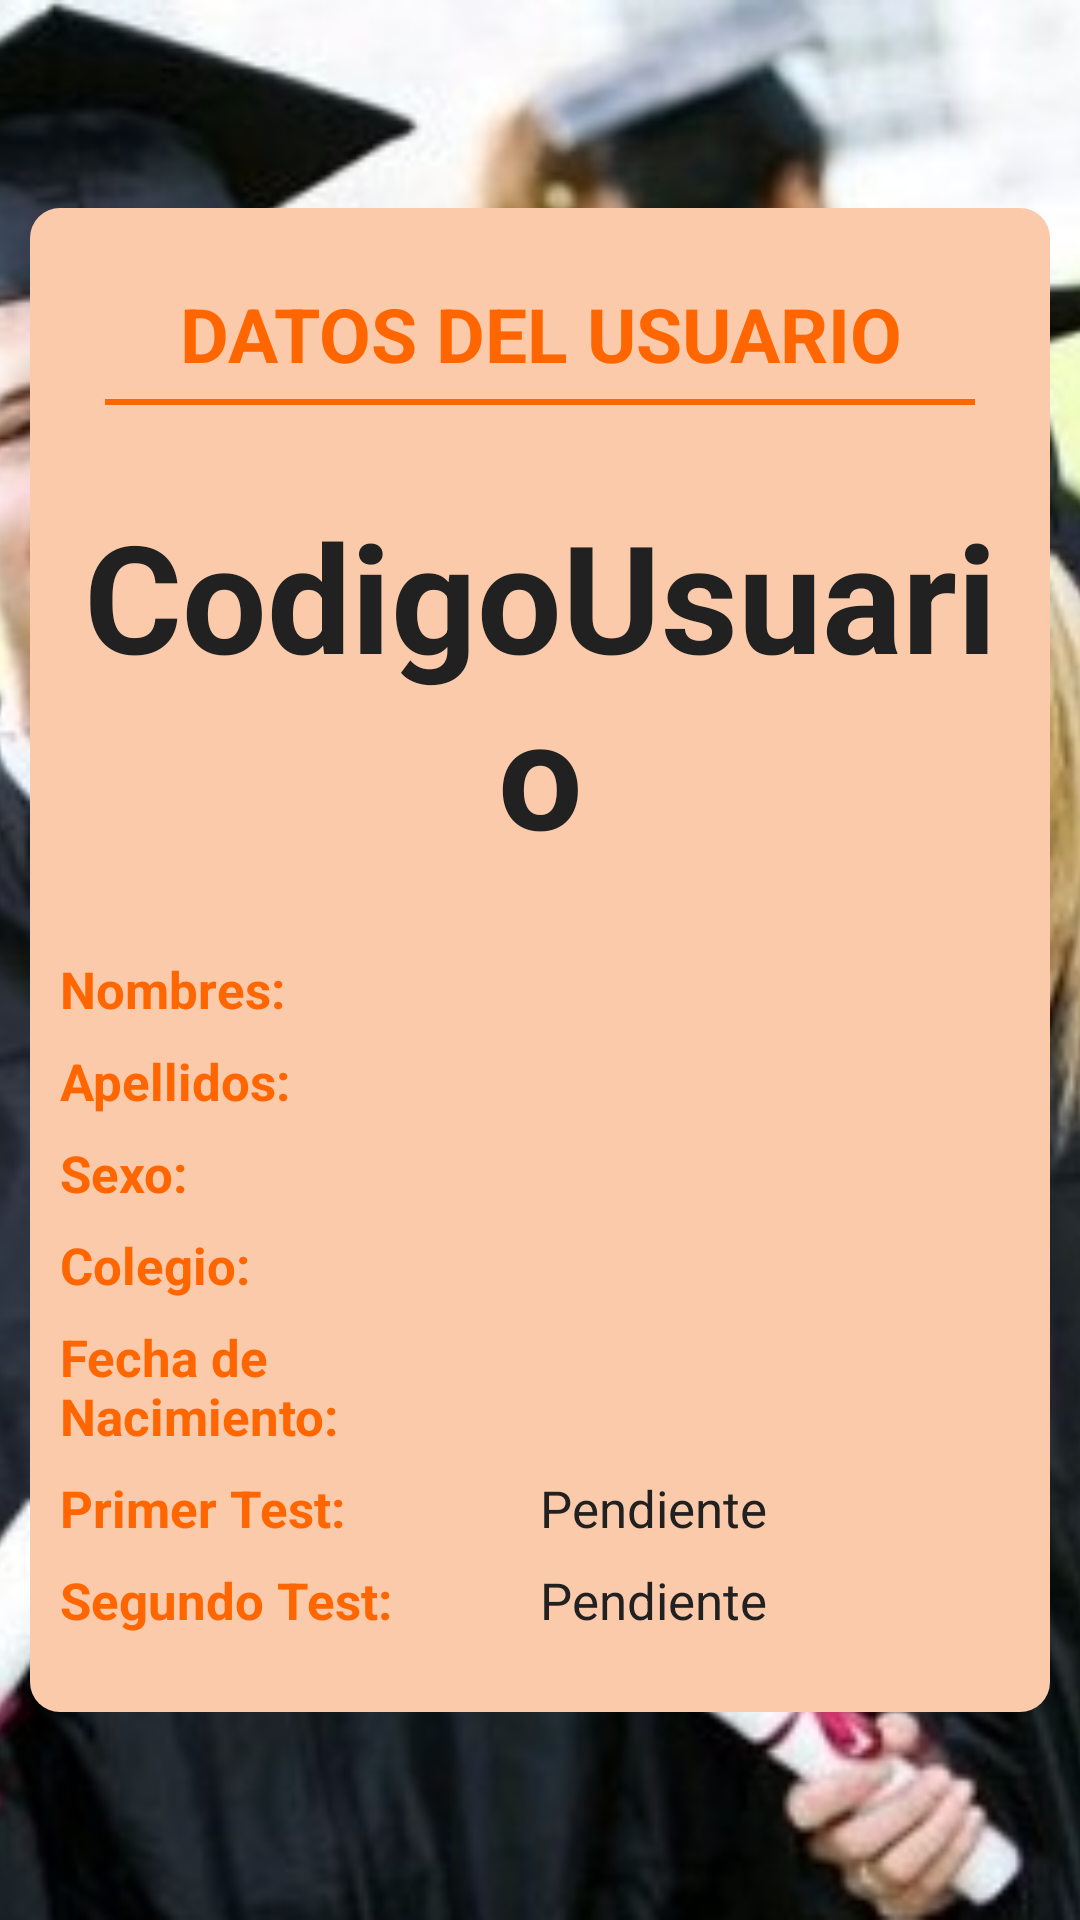

Android layout source for this screen:
<!-- AndroidManifest.xml: application theme AppTheme -->
<!-- res/layout/fragment_informacion.xml -->
<RelativeLayout
    xmlns:android="http://schemas.android.com/apk/res/android"
    xmlns:tools="http://schemas.android.com/tools"
    android:layout_width="match_parent"
    android:layout_height="match_parent"
    tools:context="com.proyecto.enpro.enpro.fragmentos.InformacionFragment">

    <LinearLayout
        android:layout_width="match_parent"
        android:layout_height="match_parent">
        <ImageView
            android:src="@drawable/chicos_titulados"
            android:scaleType="centerCrop"
            android:layout_width="match_parent"
            android:layout_height="match_parent" />
    </LinearLayout>

    <LinearLayout
        android:padding="10dp"
        android:layout_width="match_parent"
        android:layout_height="match_parent">

        <ScrollView
            android:layout_width="match_parent"
            android:layout_height="match_parent">

            <LinearLayout
                android:layout_gravity="center_vertical"
                android:padding="10dp"
                android:orientation="vertical"
                android:background="@drawable/style_form"
                android:layout_width="match_parent"
                android:layout_height="wrap_content">

                <TextView
                    android:paddingTop="15dp"
                    android:textStyle="bold"
                    android:text="DATOS DEL USUARIO"
                    android:textSize="@dimen/dimen_text_title"
                    android:gravity="center_horizontal"
                    android:textColor="@color/colorPrimary"
                    android:layout_width="match_parent"
                    android:layout_height="wrap_content" />

                <View
                    android:layout_width="match_parent"
                    android:layout_height="2dp"
                    android:layout_marginBottom="10dp"
                    android:layout_marginTop="5dp"
                    android:layout_marginStart="15dp"
                    android:layout_marginEnd="15dp"
                    android:background="@color/colorPrimary" />

                <TextView
                    android:textStyle="bold"
                    android:id="@+id/user"
                    android:textColor="#212121"
                    android:layout_marginTop="20dp"
                    android:gravity="center_horizontal"
                    android:text="CodigoUsuario"
                    android:textSize="50sp"
                    android:layout_width="match_parent"
                    android:layout_height="wrap_content"
                    android:layout_marginBottom="20dp"/>

                <LinearLayout
                    android:layout_marginTop="8dp"
                    android:orientation="horizontal"
                    android:layout_width="match_parent"
                    android:layout_height="wrap_content">
                    <TextView
                        android:textStyle="bold"
                        android:textColor="@color/colorPrimary"
                        android:text="Nombres: "
                        android:textSize="@dimen/dimen_text"
                        android:layout_width="0dp"
                        android:layout_weight="1"
                        android:layout_height="wrap_content" />

                    <TextView
                        android:id="@+id/userName"
                        android:textColor="#212121"
                        android:textSize="@dimen/dimen_text"
                        android:layout_width="0dp"
                        android:layout_weight="3"
                        android:layout_height="wrap_content" />
                </LinearLayout>

                <LinearLayout
                    android:layout_marginTop="8dp"
                    android:orientation="horizontal"
                    android:layout_width="match_parent"
                    android:layout_height="wrap_content">
                    <TextView
                        android:textStyle="bold"
                        android:textColor="@color/colorPrimary"
                        android:text="Apellidos: "
                        android:textSize="@dimen/dimen_text"
                        android:layout_width="0dp"
                        android:layout_weight="1"
                        android:layout_height="wrap_content" />

                    <TextView
                        android:id="@+id/userLastName"
                        android:textColor="#212121"
                        android:textSize="@dimen/dimen_text"
                        android:layout_width="0dp"
                        android:layout_weight="3"
                        android:layout_height="wrap_content" />
                </LinearLayout>

                <LinearLayout
                    android:layout_marginTop="8dp"
                    android:orientation="horizontal"
                    android:layout_width="match_parent"
                    android:layout_height="wrap_content">
                    <TextView
                        android:textStyle="bold"
                        android:textColor="@color/colorPrimary"
                        android:text="Sexo: "
                        android:textSize="@dimen/dimen_text"
                        android:layout_width="0dp"
                        android:layout_weight="1"
                        android:layout_height="wrap_content" />

                    <TextView
                        android:id="@+id/userSexo"
                        android:textColor="#212121"
                        android:textSize="@dimen/dimen_text"
                        android:layout_width="0dp"
                        android:layout_weight="3"
                        android:layout_height="wrap_content" />
                </LinearLayout>

                <LinearLayout
                    android:layout_marginTop="8dp"
                    android:orientation="horizontal"
                    android:layout_width="match_parent"
                    android:layout_height="wrap_content">
                    <TextView
                        android:textStyle="bold"
                        android:textColor="@color/colorPrimary"
                        android:text="Colegio: "
                        android:textSize="@dimen/dimen_text"
                        android:layout_width="0dp"
                        android:layout_weight="1"
                        android:layout_height="wrap_content" />

                    <TextView
                        android:id="@+id/userSchool"
                        android:textColor="#212121"
                        android:textSize="@dimen/dimen_text"
                        android:layout_width="0dp"
                        android:layout_weight="3"
                        android:layout_height="wrap_content" />
                </LinearLayout>

                <LinearLayout
                    android:layout_marginTop="8dp"
                    android:orientation="horizontal"
                    android:layout_width="match_parent"
                    android:layout_height="wrap_content">
                    <TextView
                        android:textStyle="bold"
                        android:textColor="@color/colorPrimary"
                        android:text="Fecha de Nacimiento: "
                        android:textSize="@dimen/dimen_text"
                        android:layout_width="0dp"
                        android:layout_weight="1"
                        android:layout_height="wrap_content" />

                    <TextView
                        android:id="@+id/userFnac"
                        android:textColor="#212121"
                        android:textSize="@dimen/dimen_text"
                        android:layout_width="0dp"
                        android:layout_weight="1"
                        android:layout_height="wrap_content" />
                </LinearLayout>

                <LinearLayout
                    android:layout_marginTop="8dp"
                    android:orientation="horizontal"
                    android:layout_width="match_parent"
                    android:layout_height="wrap_content">
                    <TextView
                        android:textStyle="bold"
                        android:textColor="@color/colorPrimary"
                        android:text="Primer Test: "
                        android:textSize="@dimen/dimen_text"
                        android:layout_width="0dp"
                        android:layout_weight="1"
                        android:layout_height="wrap_content" />

                    <TextView
                        android:id="@+id/testChaside"
                        android:text="Pendiente"
                        android:textColor="#212121"
                        android:textSize="@dimen/dimen_text"
                        android:layout_width="0dp"
                        android:layout_weight="1"
                        android:layout_height="wrap_content" />
                </LinearLayout>

                <LinearLayout
                    android:paddingBottom="16dp"
                    android:layout_marginTop="8dp"
                    android:orientation="horizontal"
                    android:layout_width="match_parent"
                    android:layout_height="wrap_content">
                    <TextView
                        android:textStyle="bold"
                        android:textColor="@color/colorPrimary"
                        android:text="Segundo Test: "
                        android:textSize="@dimen/dimen_text"
                        android:layout_width="0dp"
                        android:layout_weight="1"
                        android:layout_height="wrap_content" />

                    <TextView
                        android:text="Pendiente"
                        android:id="@+id/testKuder"
                        android:textColor="#212121"
                        android:textSize="@dimen/dimen_text"
                        android:layout_width="0dp"
                        android:layout_weight="1"
                        android:layout_height="wrap_content" />
                </LinearLayout>

            </LinearLayout>
        </ScrollView>
    </LinearLayout>

</RelativeLayout>
<!-- resources referenced by this layout -->
<resources>
  <color name="colorPrimary">#ff6600</color>
  <dimen name="dimen_text">17sp</dimen>
  <dimen name="dimen_text_title">25sp</dimen>
  <!-- drawable chicos_titulados: jpg bitmap (drawable, 74049 bytes) -->
  <!-- drawable style_form (drawable) -->
  <?xml version="1.0" encoding="utf-8"?>
  <shape
      android:shape="rectangle"
      xmlns:android="http://schemas.android.com/apk/res/android">
  
      <corners android:radius="10dp"/>
  
      <solid android:color="@color/colorPrimaryDark"/>
  </shape>
  <style name="AppTheme" parent="Theme.AppCompat.Light.DarkActionBar">
          
          <item name="colorPrimary">@color/colorPrimary</item>
          <item name="colorPrimaryDark">@color/colorPrimaryDark</item>
          <item name="colorAccent">@color/colorAccent</item>
      </style>
  <color name="colorPrimaryDark">#FFFACAAA</color>
  <color name="colorAccent">#ffffff</color>
</resources>
